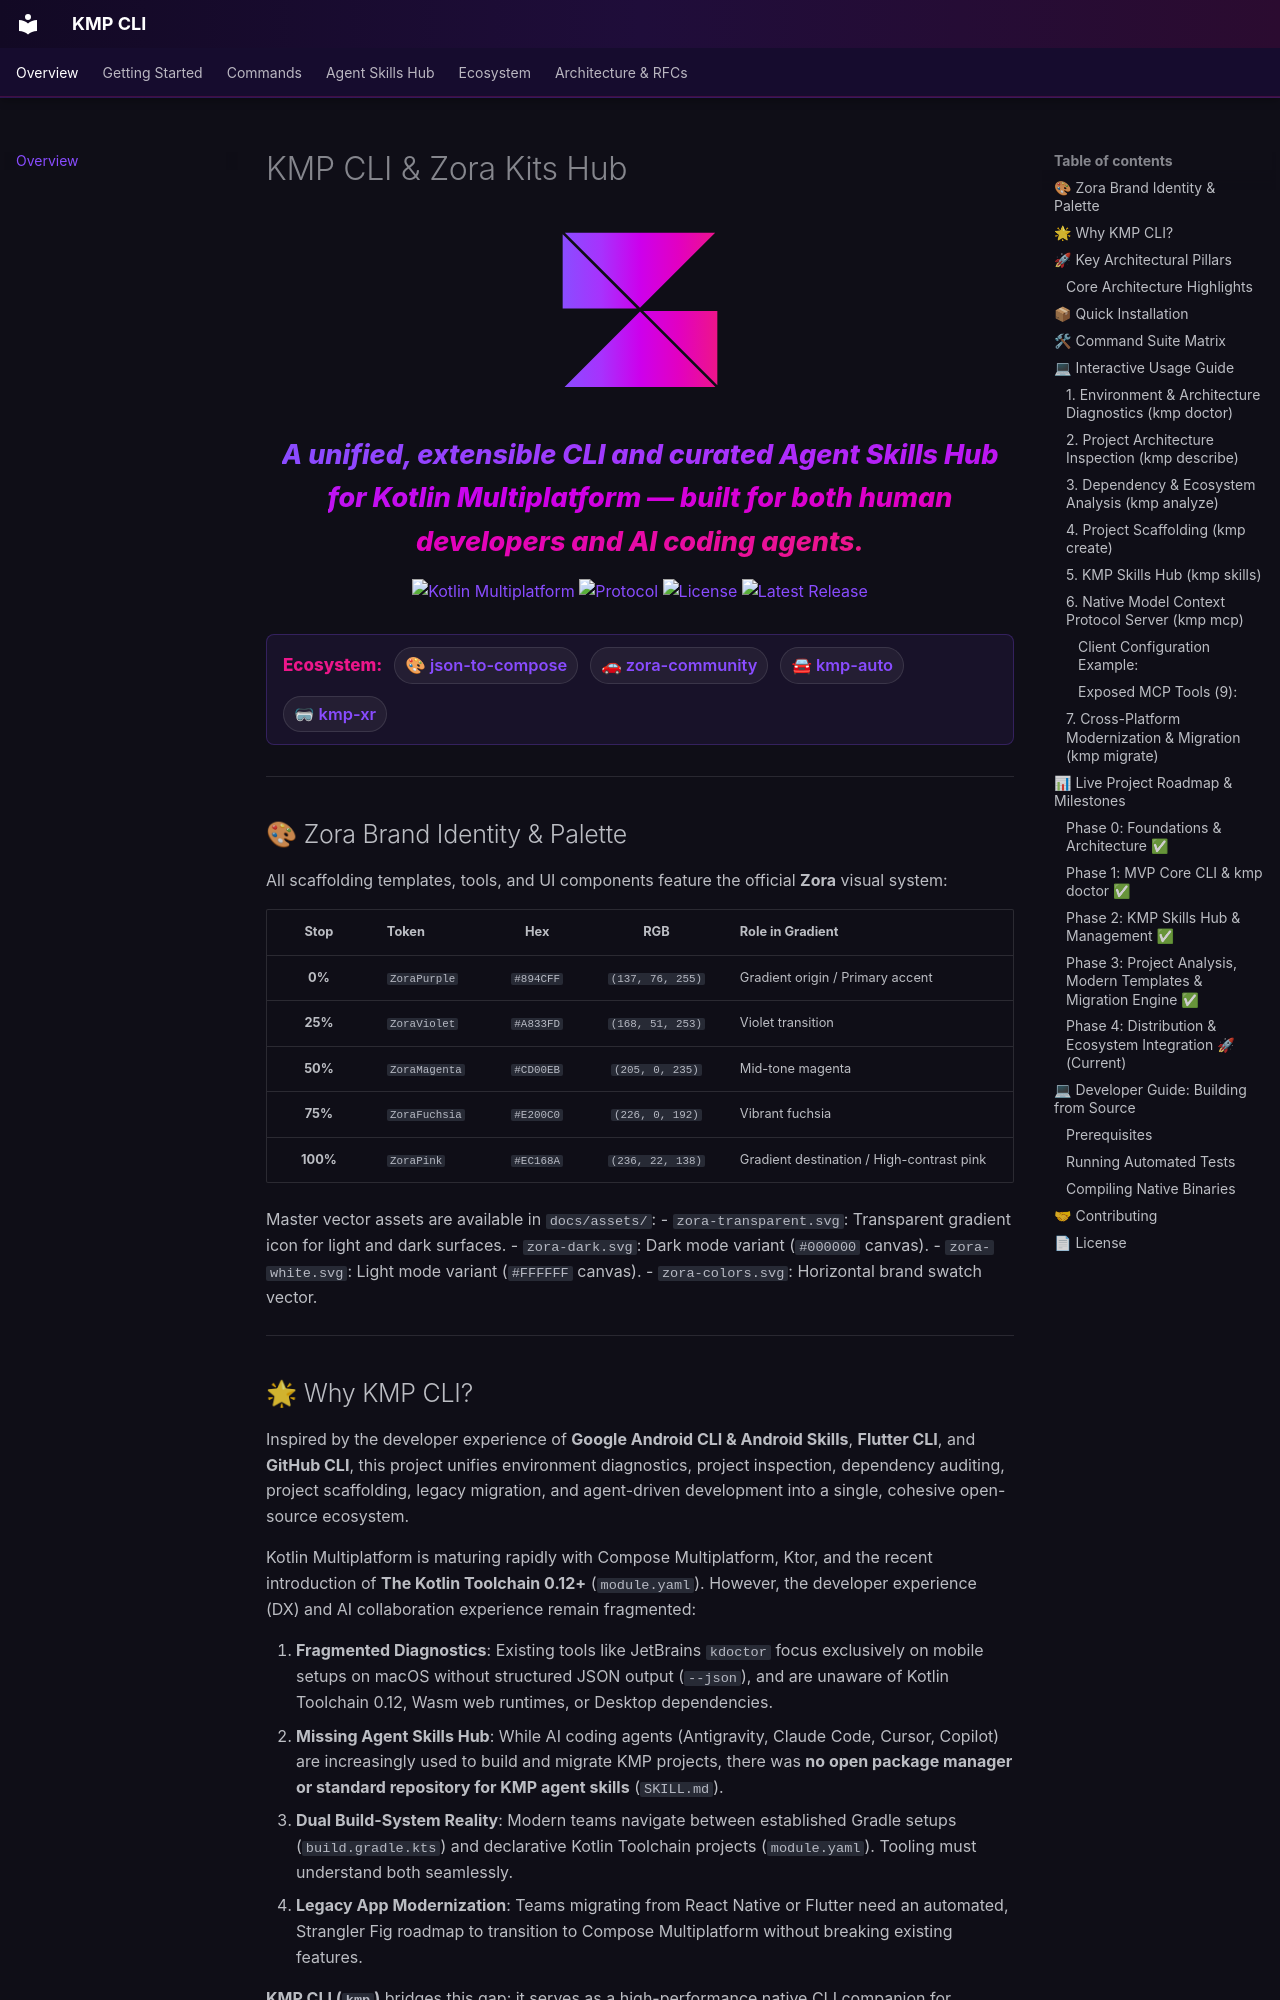

repository: jesusdmedinac/KMP-CLI · page: index.html · generator: mkdocs

# KMP CLI & Zora Kits Hub

<div align="center">
  <img src="assets/zora-transparent.svg" alt="Zora KMP" width="160" style="margin-bottom: 1rem;">
  <p><em class="zora-gradient-text" style="font-size: 1.35rem;">A unified, extensible CLI and curated Agent Skills Hub for Kotlin Multiplatform — built for both human developers and AI coding agents.</em></p>
</div>

<p align="center">
  <a href="https://kotlinlang.org/docs/multiplatform.html"><img src="https://img.shields.io/badge/Kotlin_Multiplatform-2.0%2B-7F52FF?logo=kotlin&logoColor=white" alt="Kotlin Multiplatform" /></a>
  <a href="https://modelcontextprotocol.io/"><img src="https://img.shields.io/badge/Protocol-Model_Context_Protocol_(MCP)-orange.svg" alt="Protocol" /></a>
  <a href="https://github.com/jesusdmedinac/KMP-CLI/blob/main/LICENSE"><img src="https://img.shields.io/badge/License-Apache_2.0-green.svg" alt="License" /></a>
  <a href="https://github.com/jesusdmedinac/KMP-CLI/releases"><img src="https://img.shields.io/github/v/release/jesusdmedinac/KMP-CLI?color=blue" alt="Latest Release" /></a>
</p>

<div class="ecosystem-banner">
  <span style="font-size: 0.85rem; font-weight: 800; color: #EC168A;">Ecosystem:</span>
  <a class="ecosystem-pill" href="ecosystem/json-to-compose/">🎨 json-to-compose</a>
  <a class="ecosystem-pill" href="ecosystem/zora-community/">🚗 zora-community</a>
  <a class="ecosystem-pill" href="ecosystem/kmp-auto/">🚘 kmp-auto</a>
  <a class="ecosystem-pill" href="ecosystem/kmp-xr/">🥽 kmp-xr</a>
</div>

---

## 🎨 Zora Brand Identity & Palette

All scaffolding templates, tools, and UI components feature the official **Zora** visual system:

| Stop | Token | Hex | RGB | Role in Gradient |
| :---: | :--- | :---: | :---: | :--- |
| **0%** | `ZoraPurple` | `#894CFF` | `(137, 76, 255)` | Gradient origin / Primary accent |
| **25%** | `ZoraViolet` | `#A833FD` | `(168, 51, 253)` | Violet transition |
| **50%** | `ZoraMagenta` | `#CD00EB` | `(205, 0, 235)` | Mid-tone magenta |
| **75%** | `ZoraFuchsia` | `#E200C0` | `(226, 0, 192)` | Vibrant fuchsia |
| **100%** | `ZoraPink` | `#EC168A` | `(236, 22, 138)` | Gradient destination / High-contrast pink |

Master vector assets are available in `docs/assets/`:
- `zora-transparent.svg`: Transparent gradient icon for light and dark surfaces.
- `zora-dark.svg`: Dark mode variant (`#000000` canvas).
- `zora-white.svg`: Light mode variant (`#FFFFFF` canvas).
- `zora-colors.svg`: Horizontal brand swatch vector.

---
